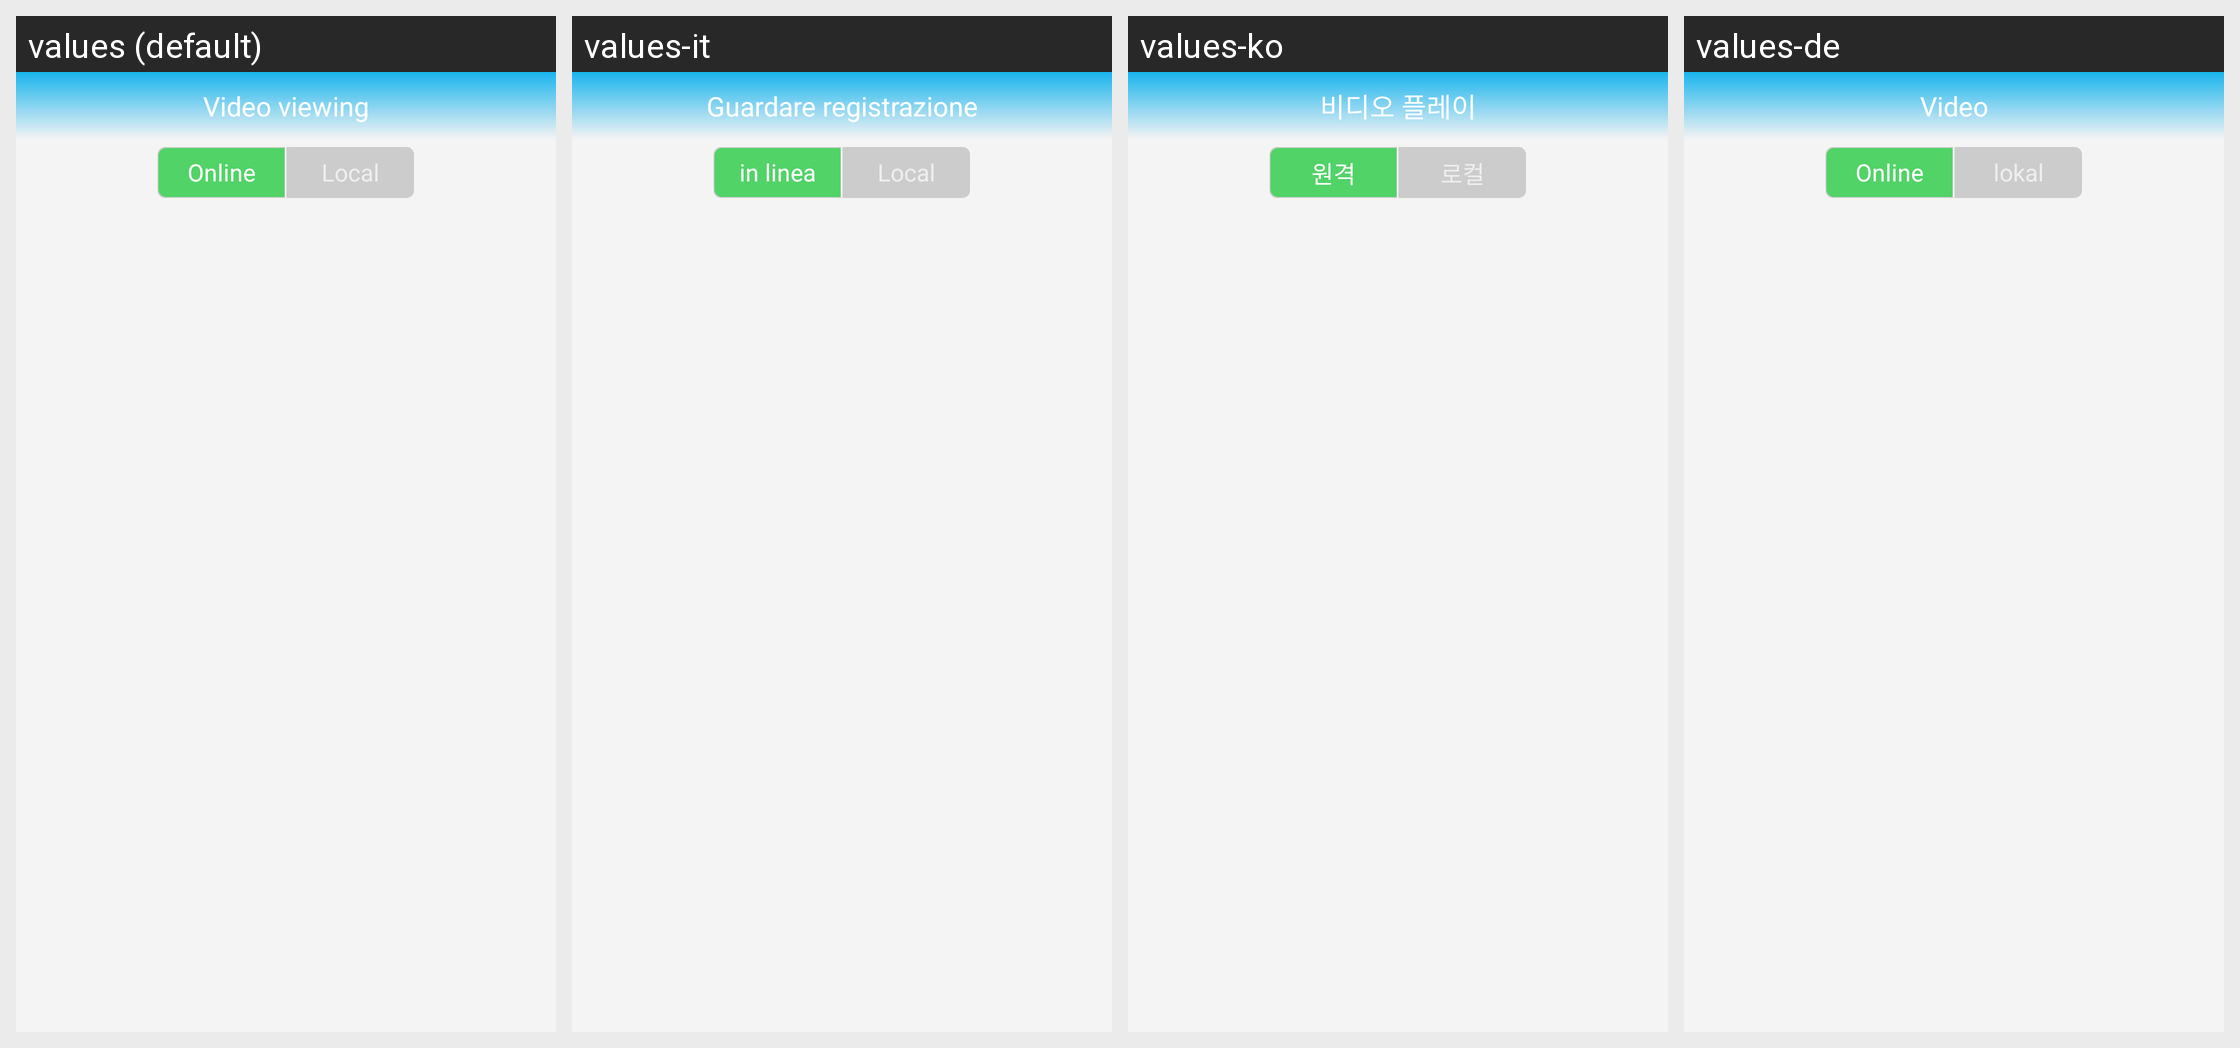

The Android screen above is rendered under several locales of the same app. Produce the string resources it draws, with the default and per-locale values.
Android screen res/layout/fragment_video.xml rendered under 4 locales, left to right: values (default), values-it, values-ko, values-de. Device: Nexus 5 (rendered at 1080×1920; each locale shown at half size, 540×960, under a caption strip naming it); theme Theme.AppCompat.Light.NoActionBar.
Other locales in the repository, not shown: values-es, values-ja, values-pt, values-tr, values-vi, values-zh-rCN, values-zh-rHK, values-zh-rTW.
Strings drawn on this screen, with the default value and each locale's value (text and hints the layout hard-codes, and strings that could not be matched under every locale, appear in the picture but are not listed):

title_online_video
  values: Video viewing
  values-it: Guardare registrazione
  values-ko: 비디오 플레이
  values-de: Video

video_fragment_online_btn
  values: Online
  values-it: in linea
  values-ko: 원격
  values-de: Online

video_fragment_local_btn
  values: Local
  values-it: Local
  values-ko: 로컬
  values-de: lokal
